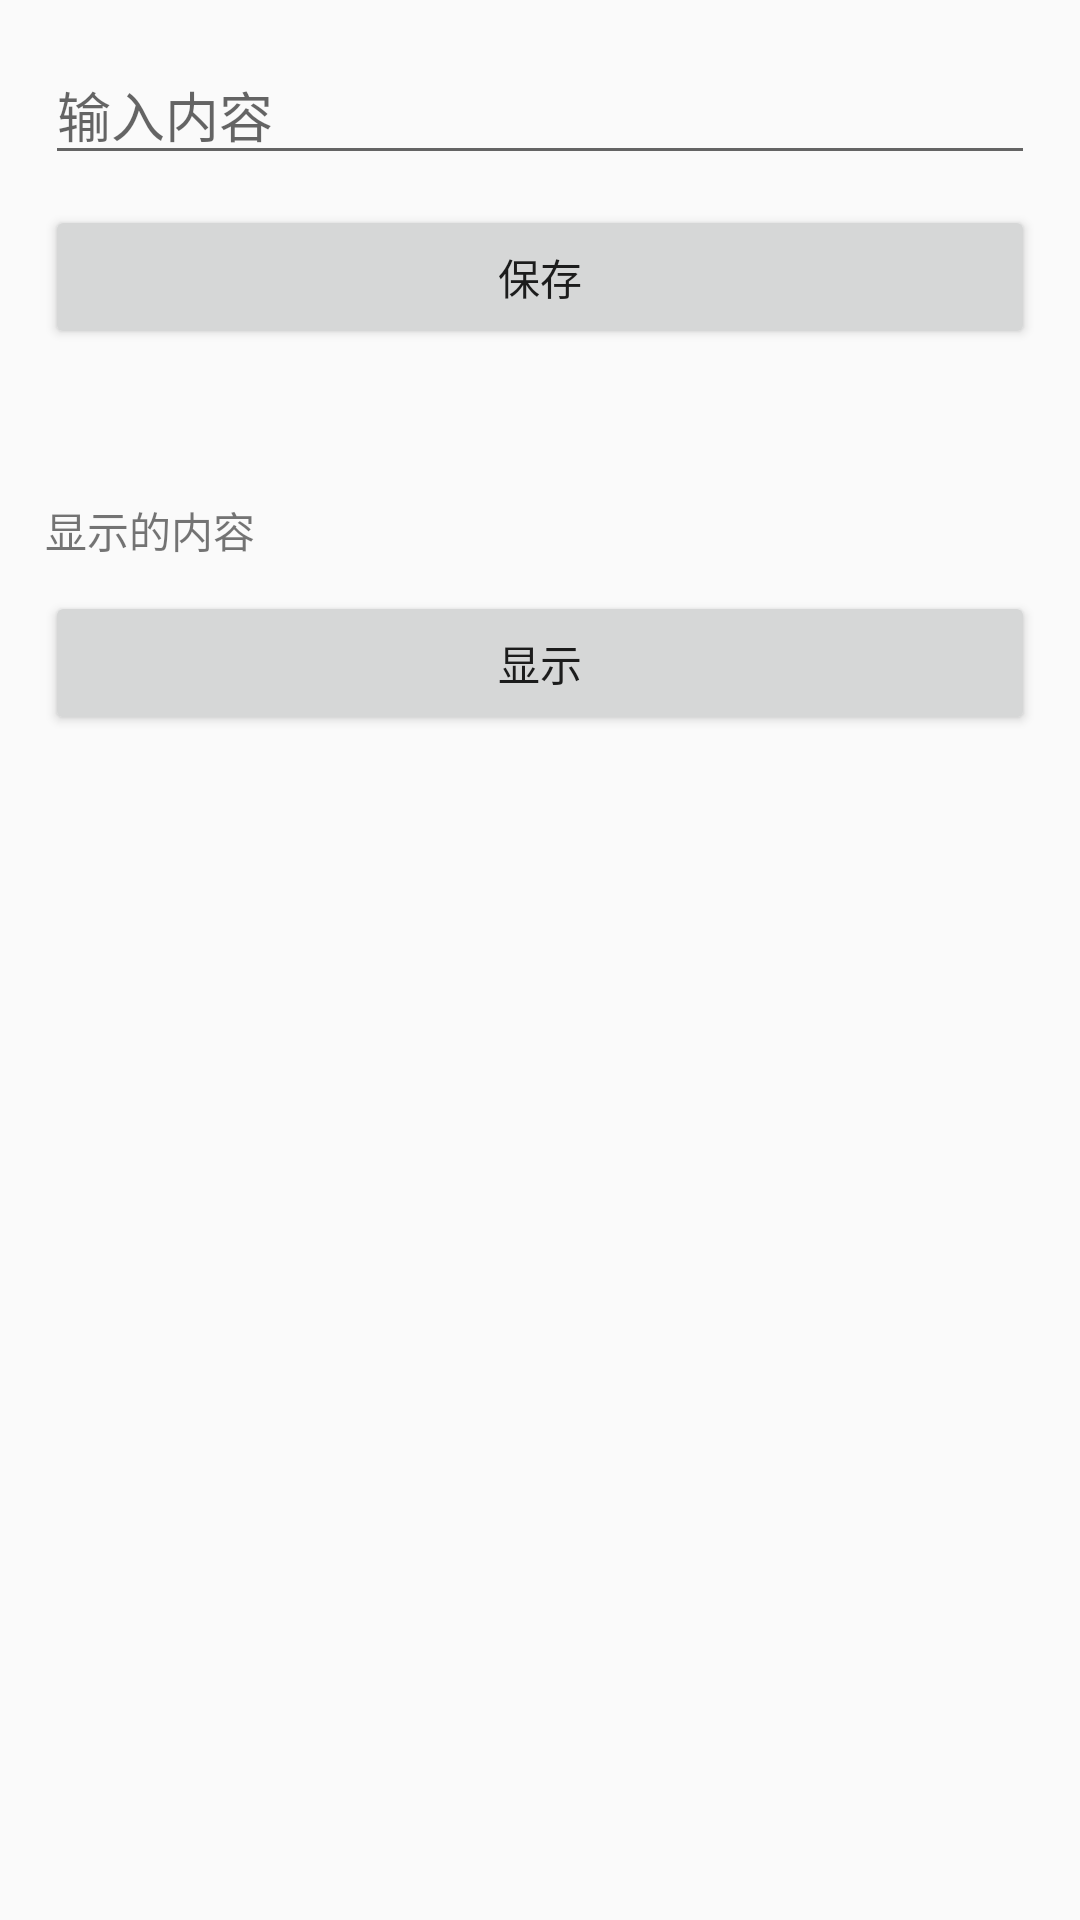

The Android layout XML behind this screen, and the referenced resources:
<!-- AndroidManifest.xml: application theme Theme.Phone -->
<!-- res/layout/activity_file.xml -->
<?xml version="1.0" encoding="utf-8"?>
<LinearLayout xmlns:android="http://schemas.android.com/apk/res/android"
    xmlns:app="http://schemas.android.com/apk/res-auto"
    xmlns:tools="http://schemas.android.com/tools"
    android:layout_width="match_parent"
    android:layout_height="match_parent"
    tools:context=".datastorage.SharedPreferencesActivity"
    android:orientation="vertical"
    android:padding="15dp">
    <EditText
        android:id="@+id/et_name"
        android:layout_width="match_parent"
        android:layout_height="wrap_content"
        android:hint="输入内容"/>
    <Button
        android:id="@+id/btn_save"
        android:layout_width="match_parent"
        android:layout_height="wrap_content"
        android:text="保存"
        android:layout_marginTop="10dp"/>


    <TextView
        android:id="@+id/tv_show"
        android:layout_width="match_parent"
        android:layout_height="wrap_content"
        android:text="显示的内容"
        android:layout_marginTop="50dp"/>
    <Button
        android:id="@+id/btn_show"
        android:layout_width="match_parent"
        android:layout_height="wrap_content"
        android:text="显示"
        android:layout_marginTop="10dp"/>


</LinearLayout>
<!-- resources referenced by this layout -->
<resources>
  <style name="Theme.Phone" parent="Theme.MaterialComponents.DayNight.DarkActionBar.Bridge">
          
          <item name="colorPrimary">@color/purple_500</item>
          <item name="colorPrimaryVariant">@color/purple_700</item>
          <item name="colorOnPrimary">@color/white</item>
          
          <item name="colorSecondary">@color/teal_200</item>
          <item name="colorSecondaryVariant">@color/teal_700</item>
          <item name="colorOnSecondary">@color/black</item>
          
          <item name="android:statusBarColor" tools:targetApi="l">?attr/colorPrimaryVariant</item>
          
      </style>
  <color name="purple_500">#FF6200EE</color>
  <color name="purple_700">#FF3700B3</color>
  <color name="white">#FFFFFFFF</color>
  <color name="teal_200">#FF03DAC5</color>
  <color name="teal_700">#FF018786</color>
  <color name="black">#FF000000</color>
</resources>
